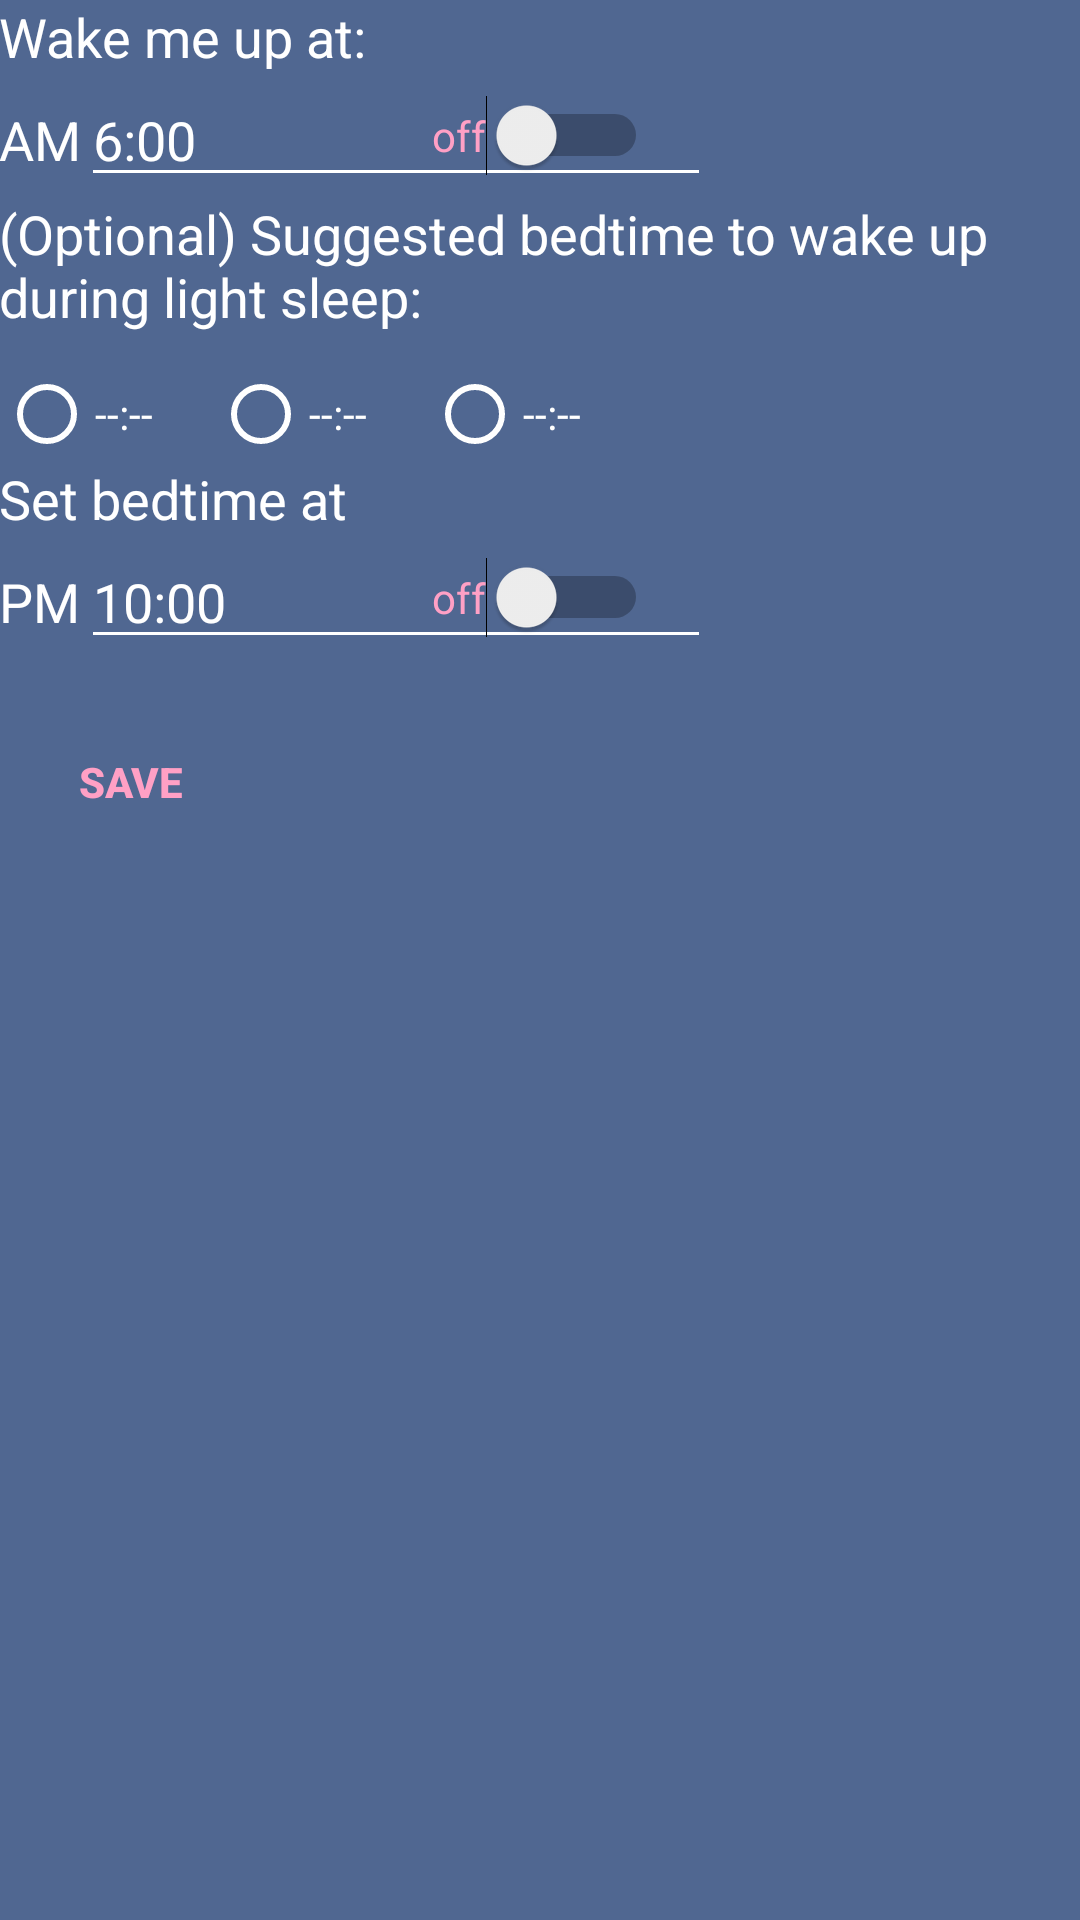

The Android layout XML behind this screen, and the referenced resources:
<!-- AndroidManifest.xml: application theme Bedtime -->
<!-- res/layout/activity_setup.xml -->
<?xml version="1.0" encoding="utf-8"?>
<RelativeLayout xmlns:android="http://schemas.android.com/apk/res/android"
    xmlns:tools="http://schemas.android.com/tools"
    android:id="@+id/activity_setup"
    android:layout_width="match_parent"
    android:layout_height="match_parent"
    android:paddingBottom="@dimen/activity_vertical_margin"
    android:paddingLeft="@dimen/activity_horizontal_margin"
    android:paddingRight="@dimen/activity_horizontal_margin"
    android:paddingTop="@dimen/activity_vertical_margin"
    tools:context="example.test.SetupActivity">

    <TextView
        android:textColor="@android:color/background_light"
        android:text="Wake me up at:"
        android:layout_width="wrap_content"
        android:layout_height="wrap_content"
        android:id="@+id/textView_wakeUp"
        android:layout_alignParentTop="true"
        android:layout_alignParentLeft="true"
        android:layout_alignParentStart="true"
        android:textSize="18sp" />


    

    <TextView
        android:text="AM"
        android:textColor="@android:color/background_light"
        android:layout_width="wrap_content"
        android:layout_height="wrap_content"
        android:layout_below="@+id/textView_wakeUp"
        android:layout_alignBaseline="@+id/editText_time1"
        android:id="@+id/textView_AMPM"
        android:textSize="18sp"
        android:onClick="toggleAMPM" />


    <EditText
        android:id="@+id/editText_time1"
        android:textColor="@android:color/background_light"
        android:text="6:00"
        android:layout_width="wrap_content"
        android:layout_height="wrap_content"
        android:inputType="time"
        android:ems="10"
        android:layout_below="@+id/textView_wakeUp"
        android:layout_toRightOf="@id/textView_AMPM"
        android:hint="00:00"
         />





    <TextView
        android:id="@+id/textView_rec"
        android:textColor="@android:color/background_light"
        android:text="(Optional) Suggested bedtime to wake up during light sleep:"
        android:layout_width="wrap_content"
        android:layout_height="wrap_content"
        android:layout_below="@+id/editText_time1"
        android:layout_alignParentLeft="true"
        android:layout_alignParentStart="true"
        android:textSize="18sp" />


    <RadioGroup
        android:id="@+id/radioGrp_rec"
        android:layout_width="wrap_content"
        android:layout_height="wrap_content"
        android:layout_below="@+id/textView_rec"
        android:layout_alignParentLeft="true"
        android:layout_alignParentStart="true"
        android:layout_marginTop="11dp"
        android:orientation="horizontal">

        <RadioButton
            android:text="--:--"
            android:textColor="@android:color/background_light"
            android:layout_width="wrap_content"
            android:layout_height="wrap_content"
            android:id="@+id/button_rec1"
            android:layout_below="@+id/textView_wakeUp"
            android:paddingRight="20dp"
            android:onClick="onSuggestedTimeClick" />
        <RadioButton
            android:text="--:--"
            android:textColor="@android:color/background_light"
            android:layout_width="wrap_content"
            android:layout_height="wrap_content"
            android:id="@+id/button_rec2"
            android:paddingRight="20dp"
            android:onClick="onSuggestedTimeClick" />
        <RadioButton
            android:text="--:--"
            android:textColor="@android:color/background_light"
            android:layout_width="wrap_content"
            android:layout_height="wrap_content"
            android:id="@+id/button_rec3"
            android:paddingRight="20dp"
            android:onClick="onSuggestedTimeClick" />
    </RadioGroup>

    <TextView
        android:text="Set bedtime at"
        android:textColor="@android:color/background_light"
        android:layout_width="wrap_content"
        android:layout_height="wrap_content"
        android:layout_below="@+id/radioGrp_rec"
        android:layout_alignParentLeft="true"
        android:layout_alignParentStart="true"
        android:id="@+id/textView_setTime"
        android:textSize="18sp" />




    <EditText
        android:layout_width="wrap_content"
        android:layout_height="wrap_content"
        android:inputType="time"
        android:ems="10"
        android:id="@+id/editText_setTime"
        android:textColor="@android:color/background_light"
        android:hint="00:00"
        android:text="10:00"
        android:layout_below="@+id/textView_setTime"
        android:layout_alignLeft="@+id/editText_time1"
        android:layout_alignStart="@+id/editText_time1" />

    <TextView
        android:text="PM"
        android:textColor="@android:color/background_light"
        android:layout_width="wrap_content"
        android:layout_height="wrap_content"
        android:layout_alignParentLeft="true"
        android:layout_alignParentStart="true"
        android:layout_alignBaseline="@+id/editText_setTime"
        android:id="@+id/textView_AMPM2"
        android:textSize="18sp"
        android:onClick="toggleAMPM"/>


    
    <Switch
        android:text="off"
        android:layout_width="wrap_content"
        android:layout_height="wrap_content"
        android:layout_alignBottom="@+id/textView_AMPM"
        android:layout_centerHorizontal="true"
        android:textColor="@color/colorAccent"
        android:id="@+id/switch_wake" />

    <Button
        style="?attr/borderlessButtonStyle"
        android:text="Save"
        android:layout_width="wrap_content"
        android:layout_height="wrap_content"
        android:id="@+id/button_db"
        android:onClick="onClickSave"
        android:layout_below="@+id/editText_setTime"
        android:layout_alignParentLeft="true"
        android:layout_alignParentStart="true"
        android:layout_marginTop="17dp"
        android:textColor="@color/colorAccent"
        android:textStyle="bold"/>

    <Switch
        android:text="off"
        android:layout_width="wrap_content"
        android:layout_height="wrap_content"
        android:layout_alignBottom="@+id/textView_AMPM2"
        android:layout_alignRight="@+id/switch_wake"
        android:layout_alignEnd="@+id/switch_wake"
        android:id="@+id/switch_sleep"
        android:textColor="@color/colorAccent"/>


</RelativeLayout>
<!-- resources referenced by this layout -->
<resources>
  <color name="colorAccent">#ffa0c5</color>
  <style name="Bedtime" parent="Theme.AppCompat.Light.NoActionBar">
          <item name="android:colorBackground">@color/background_material_light</item>
          <item name="android:textColorPrimary">@android:color/background_light</item>
          <item name="android:textColorPrimaryInverse">?attr/colorPrimaryDark</item>
          <item name="android:textColorSecondaryInverse">@android:color/background_light</item>
          <item name="android:colorForeground">@android:color/black</item>
          <item name="android:textColorSecondary">@android:color/background_light</item>
      </style>
  <color name="background_material_light">#506791</color>
</resources>
